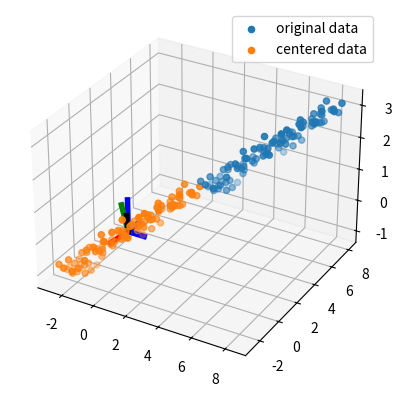
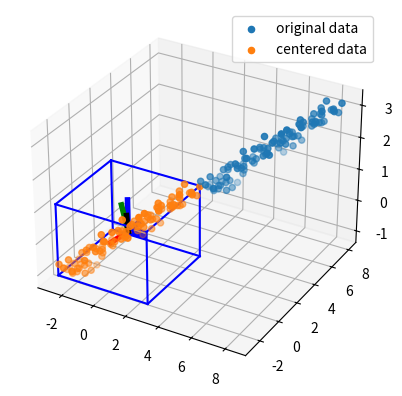
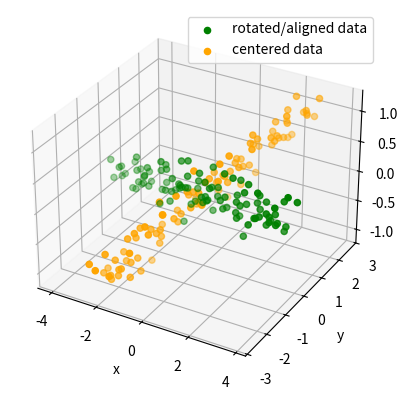
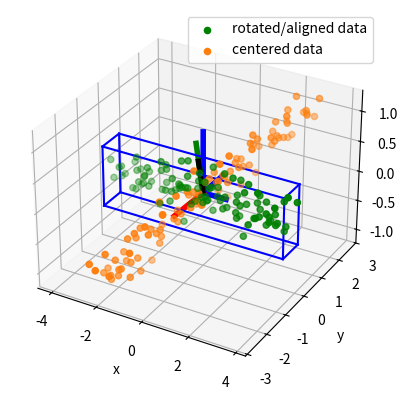
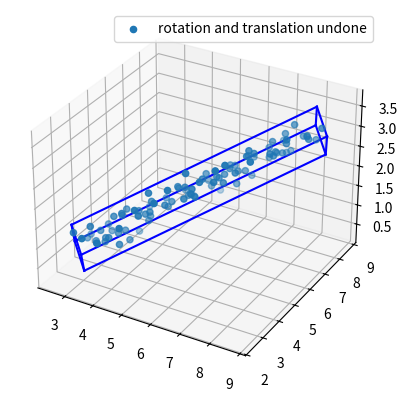

Recreate these plots in Python, in order.
# -*- coding: utf-8 -*-
"""2021-04-20-3D-Oriented-Bounding-Box.ipynb

Automatically generated by Colaboratory.
[redacted]
https://colab.research.google.com/<link-removed>
Original file is located at
    https://colab.research.google.com/<link-removed>

# 3D Oriented bounding boxes made simple
> Calculating 3D oriented bounding boxes. Oriented boxes are useful to avoid obstacles and make best utilitsation of the real navigationable space for autonomous vehicles to steer around.

- toc: false
- branch: master
- badges: true
- comments: true
- categories: [LIDAR, sensor-fusion, jupyter]
- image: images/3Dbox/3d_box.png
- search_exclude: false

# Overview

In the previous post we looked at the process of generating a 2D bounding box around some data/cluster of points. But while working with LIDARs i.e. point cloud data respectively, we would want the bounding boxes to be in 3-dimensions just like the data.

## 2D Oriented bounding boxes recap

As a quick recap, the steps involved in generating 2D oriented box is as follows-

1. Translate the data to match the means to the origin
2. Calculate the Eigen-vectors
3. Find the inclination/orientation angle of the principal component i.e. the Eigen-vector with highes Eigen-value
4. Use the angle calculated in step 3 to align the data/Eigen-vectors to the cartesian basis vectors
5. Calculate the bounding box by determining the max, min values along each dimension
6. Undo the rotation and translation to both data and bounding box coordinates

## Notes on difference in procedure to 3D oriented bounding boxes

Here we notice that Eigen-vectors, translation, and rotation tasks play the main role. Calculating Eigen-vectors and performing translation is a straight forward task in 3D also but rotation is not. As, rotation around orthogonal axis is not commutative i.e. the order in which the layers of a Rubiks cube are rotated matters. That is changing the order in which the layers are rotated will result in a completely different colour patterns on the Rubiks cube. This non-commutative nature of rotations is shown below (feel free to skip to the next section if you are already aware of this)

### Handle some imports and set seed for the random generator
"""

# Commented out IPython magic to ensure Python compatibility.
# %matplotlib widget
import matplotlib.pyplot as plt
import numpy as np
import numpy.linalg as LA
from mpl_toolkits.mplot3d import Axes3D




"""<img src="https://github.com/logicatcore/scratchpad/blob/master/images/3Dbox/yaw_pitch.png?raw=1" width="1000" height="500" />

As we can see in the figure above, just changing the order in which yaw and pitch the vector, the resulting vector is completely different!

So, in this post the main difference compared to the previous post involving 2D oriented bounding boxes would be concerned with rotation and the way we align the data to the cartesian basis. 

## A quick overiew of what is to come

![](https://github.com/logicatcore/scratchpad/blob/master/images/3Dbox/3d_box.png?raw=1)

---
## Let us get started with the code and the math to generate a bounding box

### Generate 3D sample data and visualise it
"""

x = np.linspace(3, 8, 100) + np.random.normal(0, 0.2, 100)
y = np.linspace(3, 8, 100) + np.random.normal(0, 0.2, 100)
z = np.linspace(1, 3, 100) + np.random.normal(0, 0.2, 100)
data = np.vstack([x, y, z])

# fig = plt.figure()
# ax = fig.add_subplot(111, projection='3d')
# ax.scatter(data[0,:], data[1,:], data[2,:], label="original data")
# ax.set_xlabel('x')
# ax.set_ylabel('y')
# ax.set_zlabel('z')
# ax.legend()

"""<img src="https://github.com/logicatcore/scratchpad/blob/master/images/3Dbox/original.png?raw=1" width="500" height="500" />

### Calculate means, covariance matrix, eigen values, and eigen vectors for the rotated data
"""

means = np.mean(data, axis=1)
cov = np.cov(data)
eval, evec = LA.eig(cov)
eval, evec

"""### Check angle between eigen vectors

Since the Eigen-vectors returned by LA.eig are pre normalised, we can determine the angle between the eigen vectors using the dot product
"""

np.rad2deg(np.arccos(np.dot(evec[:,0], evec[:,1])))

np.rad2deg(np.arccos(np.dot(evec[:,1], evec[:,2])))

np.rad2deg(np.arccos(np.dot(evec[:,2], evec[:,0])))

"""### Translate the data"""

centered_data = data - means[:,np.newaxis]

fig = plt.figure()
ax = fig.add_subplot(111, projection='3d')
ax.scatter(data[0,:], data[1,:], data[2,:], label="original data")
ax.scatter(centered_data[0,:], centered_data[1,:], centered_data[2,:], label="centered data")
ax.legend()
# cartesian basis
ax.plot([0, 1],  [0, 0], [0, 0], color='b', linewidth=4)
ax.plot([0, 0],  [0, 1], [0, 0], color='b', linewidth=4)
ax.plot([0, 0],  [0, 0], [0, 1], color='b', linewidth=4)
# eigen basis
ax.plot([0, evec[0, 0]],  [0, evec[1, 0]], [0, evec[2, 0]], color='r', linewidth=4)
ax.plot([0, evec[0, 1]],  [0, evec[1, 1]], [0, evec[2, 1]], color='g', linewidth=4)
ax.plot([0, evec[0, 2]],  [0, evec[1, 2]], [0, evec[2, 2]], color='k', linewidth=4)
plt.show()

"""<img src="https://github.com/logicatcore/scratchpad/blob/master/images/3Dbox/original_centered.png?raw=1" width="500" height="500" />

The axis orthogonal axes in blue are the cartesian basis and the ones in red, green, and black are the orthogonal eigen vector

### Simple max and min based bounding box
"""

def draw3DRectangle(ax, x1, y1, z1, x2, y2, z2):
    # the Translate the datatwo sets of coordinates form the apposite diagonal points of a cuboid
    ax.plot([x1, x2], [y1, y1], [z1, z1], color='b') # | (up)
    ax.plot([x2, x2], [y1, y2], [z1, z1], color='b') # -->
    ax.plot([x2, x1], [y2, y2], [z1, z1], color='b') # | (down)
    ax.plot([x1, x1], [y2, y1], [z1, z1], color='b') # <--

    ax.plot([x1, x2], [y1, y1], [z2, z2], color='b') # | (up)
    ax.plot([x2, x2], [y1, y2], [z2, z2], color='b') # -->
    ax.plot([x2, x1], [y2, y2], [z2, z2], color='b') # | (down)
    ax.plot([x1, x1], [y2, y1], [z2, z2], color='b') # <--
    
    ax.plot([x1, x1], [y1, y1], [z1, z2], color='b') # | (up)
    ax.plot([x2, x2], [y2, y2], [z1, z2], color='b') # -->
    ax.plot([x1, x1], [y2, y2], [z1, z2], color='b') # | (down)
    ax.plot([x2, x2], [y1, y1], [z1, z2], color='b') # <--

"""### Compute the minimums and maximums of each dimension and draw the rectangle"""

xmin, xmax, ymin, ymax, zmin, zmax = np.min(centered_data[0, :]), np.max(centered_data[0, :]), np.min(centered_data[1, :]), np.max(centered_data[1, :]), np.min(centered_data[2, :]), np.max(centered_data[2, :])
# Code repeat start
fig = plt.figure()
ax = fig.add_subplot(111, projection='3d')
ax.scatter(data[0,:], data[1,:], data[2,:], label="original data")
ax.scatter(centered_data[0,:], centered_data[1,:], centered_data[2,:], label="centered data")
ax.legend()
# cartesian basis
ax.plot([0, 1],  [0, 0], [0, 0], color='b', linewidth=4)
ax.plot([0, 0],  [0, 1], [0, 0], color='b', linewidth=4)
ax.plot([0, 0],  [0, 0], [0, 1], color='b', linewidth=4)
# eigen basis
ax.plot([0, evec[0, 0]],  [0, evec[1, 0]], [0, evec[2, 0]], color='r', linewidth=4)
ax.plot([0, evec[0, 1]],  [0, evec[1, 1]], [0, evec[2, 1]], color='g', linewidth=4)
ax.plot([0, evec[0, 2]],  [0, evec[1, 2]], [0, evec[2, 2]], color='k', linewidth=4)
# Code repeat end
draw3DRectangle(ax, xmin, ymin, zmin, xmax, ymax, zmax)

"""<img src="https://github.com/logicatcore/scratchpad/blob/master/images/3Dbox/max_min_box.png?raw=1" width="500" height="500" />

### Rotation! the crux of the process in generating the oriented bounding box

As previously mentioned that the Eigen-vectors are pre normalised and that they are orthogonal to each other when we checked the angles between them, in effect we have in our hands a new set of basis vectors. We can use this basis vector to transform coordinates to and fro defined using any other basis vectors.

That is, in our case the Eigen-vectors matrix **evec** can be used to transform coordinates defined in the basis vectors (1,0,0), (0,1,0), (0,0,1). Let us denote the coordinates in the cartesian basis vectors as **C** and the coordinates with Eigen-vectors as basis as **E**. 

* We can transform coordinated from **C** to **E** by multiplying with the **evec** basis vector matrix
* We can transform coordinated from **E** to **C** by multiplying with the **inverse(evec)** basis vector matrix

Since the Eigen-vectors are normalised, the **inverse(evec)** == **transpose(evec)** (the code below proves this)
"""

np.allclose(LA.inv(evec), evec.T)

"""### Rotate the data i.e. align the eigen vector to the cartesian basis"""

aligned_coords = np.matmul(evec.T, centered_data)

fig = plt.figure()
ax = fig.add_subplot(111, projection='3d')
ax.scatter(aligned_coords[0,:], aligned_coords[1,:], aligned_coords[2,:], color='g', label="rotated/aligned data")
ax.scatter(centered_data[0,:], centered_data[1,:], centered_data[2,:], color='orange', label="centered data")
ax.legend()
ax.set_xlabel('x')
ax.set_ylabel('y')
ax.set_zlabel('z')

"""<img src="https://github.com/logicatcore/scratchpad/blob/master/images/3Dbox/aligned_data.png?raw=1" width="500" height="500" />

### Compute the minimums and maximums of each dimension and draw the rectangle
"""

xmin, xmax, ymin, ymax, zmin, zmax = np.min(aligned_coords[0, :]), np.max(aligned_coords[0, :]), np.min(aligned_coords[1, :]), np.max(aligned_coords[1, :]), np.min(aligned_coords[2, :]), np.max(aligned_coords[2, :])

fig = plt.figure()
ax = fig.add_subplot(111, projection='3d')
ax.scatter(aligned_coords[0,:], aligned_coords[1,:], aligned_coords[2,:], color='g', label="rotated/aligned data")
ax.scatter(centered_data[0,:], centered_data[1,:], centered_data[2,:], color='tab:orange', label="centered data")
ax.legend()
ax.set_xlabel('x')
ax.set_ylabel('y')
ax.set_zlabel('z')
# cartesian basis
ax.plot([0, 1],  [0, 0], [0, 0], color='b', linewidth=4)
ax.plot([0, 0],  [0, 1], [0, 0], color='b', linewidth=4)
ax.plot([0, 0],  [0, 0], [0, 1], color='b', linewidth=4)
# eigen basis
ax.plot([0, evec[0, 0]],  [0, evec[1, 0]], [0, evec[2, 0]], color='r', linewidth=4)
ax.plot([0, evec[0, 1]],  [0, evec[1, 1]], [0, evec[2, 1]], color='g', linewidth=4)
ax.plot([0, evec[0, 2]],  [0, evec[1, 2]], [0, evec[2, 2]], color='k', linewidth=4)



draw3DRectangle(ax, xmin, ymin, zmin, xmax, ymax, zmax)
plt.show()

"""<img src="https://github.com/logicatcore/scratchpad/blob/master/images/3Dbox/aligned_box.png?raw=1" width="500" height="500" />

### Undo rotation and translatation to the data and bounding box coordinates
"""

rectCoords = lambda x1, y1, z1, x2, y2, z2: np.array([[x1, x1, x2, x2, x1, x1, x2, x2],
                                                      [y1, y2, y2, y1, y1, y2, y2, y1],
                                                      [z1, z1, z1, z1, z2, z2, z2, z2]])

realigned_coords = np.matmul(evec, aligned_coords)
realigned_coords += means[:, np.newaxis]

rrc = np.matmul(evec, rectCoords(xmin, ymin, zmin, xmax, ymax, zmax))
# rrc = rotated rectangle coordinates

"""### Translate the coordinates of the bounding box """
print("yaw: ", np.arctan2(evec[1,0], evec[0,0])*180/np.pi)
print("center: ", means)
print("lwh: ", xmax-xmin, ymax-ymin, zmax-zmin)

rrc += means[:, np.newaxis]

"""### Plot the data and the bounding box"""

fig = plt.figure()
ax = fig.add_subplot(111, projection='3d')
ax.scatter(realigned_coords[0,:], realigned_coords[1,:], realigned_coords[2,:], label="rotation and translation undone")
ax.legend()

# z1 plane boundary
ax.plot(rrc[0, 0:2], rrc[1, 0:2], rrc[2, 0:2], color='b')
ax.plot(rrc[0, 1:3], rrc[1, 1:3], rrc[2, 1:3], color='b')
ax.plot(rrc[0, 2:4], rrc[1, 2:4], rrc[2, 2:4], color='b')
ax.plot(rrc[0, [3,0]], rrc[1, [3,0]], rrc[2, [3,0]], color='b')

# z2 plane boundary
ax.plot(rrc[0, 4:6], rrc[1, 4:6], rrc[2, 4:6], color='b')
ax.plot(rrc[0, 5:7], rrc[1, 5:7], rrc[2, 5:7], color='b')
ax.plot(rrc[0, 6:], rrc[1, 6:], rrc[2, 6:], color='b')
ax.plot(rrc[0, [7, 4]], rrc[1, [7, 4]], rrc[2, [7, 4]], color='b')

# z1 and z2 connecting boundaries
ax.plot(rrc[0, [0, 4]], rrc[1, [0, 4]], rrc[2, [0, 4]], color='b')
ax.plot(rrc[0, [1, 5]], rrc[1, [1, 5]], rrc[2, [1, 5]], color='b')
ax.plot(rrc[0, [2, 6]], rrc[1, [2, 6]], rrc[2, [2, 6]], color='b')
ax.plot(rrc[0, [3, 7]], rrc[1, [3, 7]], rrc[2, [3, 7]], color='b')
plt.show()

"""<img src="https://github.com/logicatcore/scratchpad/blob/master/images/3Dbox/oriented_box.png?raw=1" width="500" height="500" />

## Conclusion

Using the Eigen-vectors we were able to generate a bounding box for the data we have at hand while carrying out translation, rotatation, and the conjugate operations.
"""